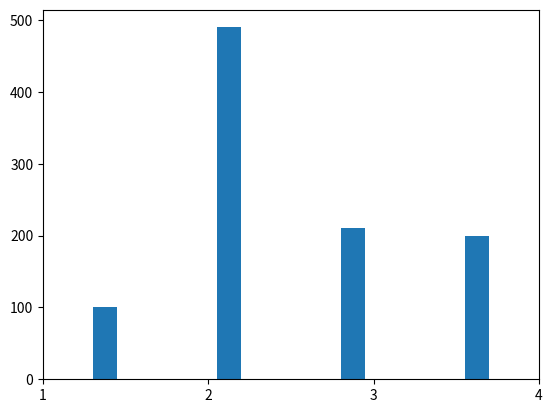

Generate this figure with matplotlib:
import random
import matplotlib.pyplot as plt
def rand_dist(L, P):
    if len(L) != len(P) or sum(P) != 1:
        return "Improper input"
    else:
        r = random.random()
        i_min = 0
        i_max = P[0]
        for i in range(len(L)-1):
            if r >= i_min and r < i_max:
                return L[i]
            i_min = i_min + P[i]
            i_max = i_min + P[i+1]
        return L[-1]

def mk_hist(L, P, N):
    hist = []
    for i in range(N):
        hist.append(rand_dist(L, P))
    return hist

L = [1, 2, 3, 4]
P = [0.1, 0.5, 0.2, 0.2]
plt.hist(mk_hist(L, P, 1000), bins = len(L), rwidth = .2)
plt.xticks(ticks = L)
plt.show()